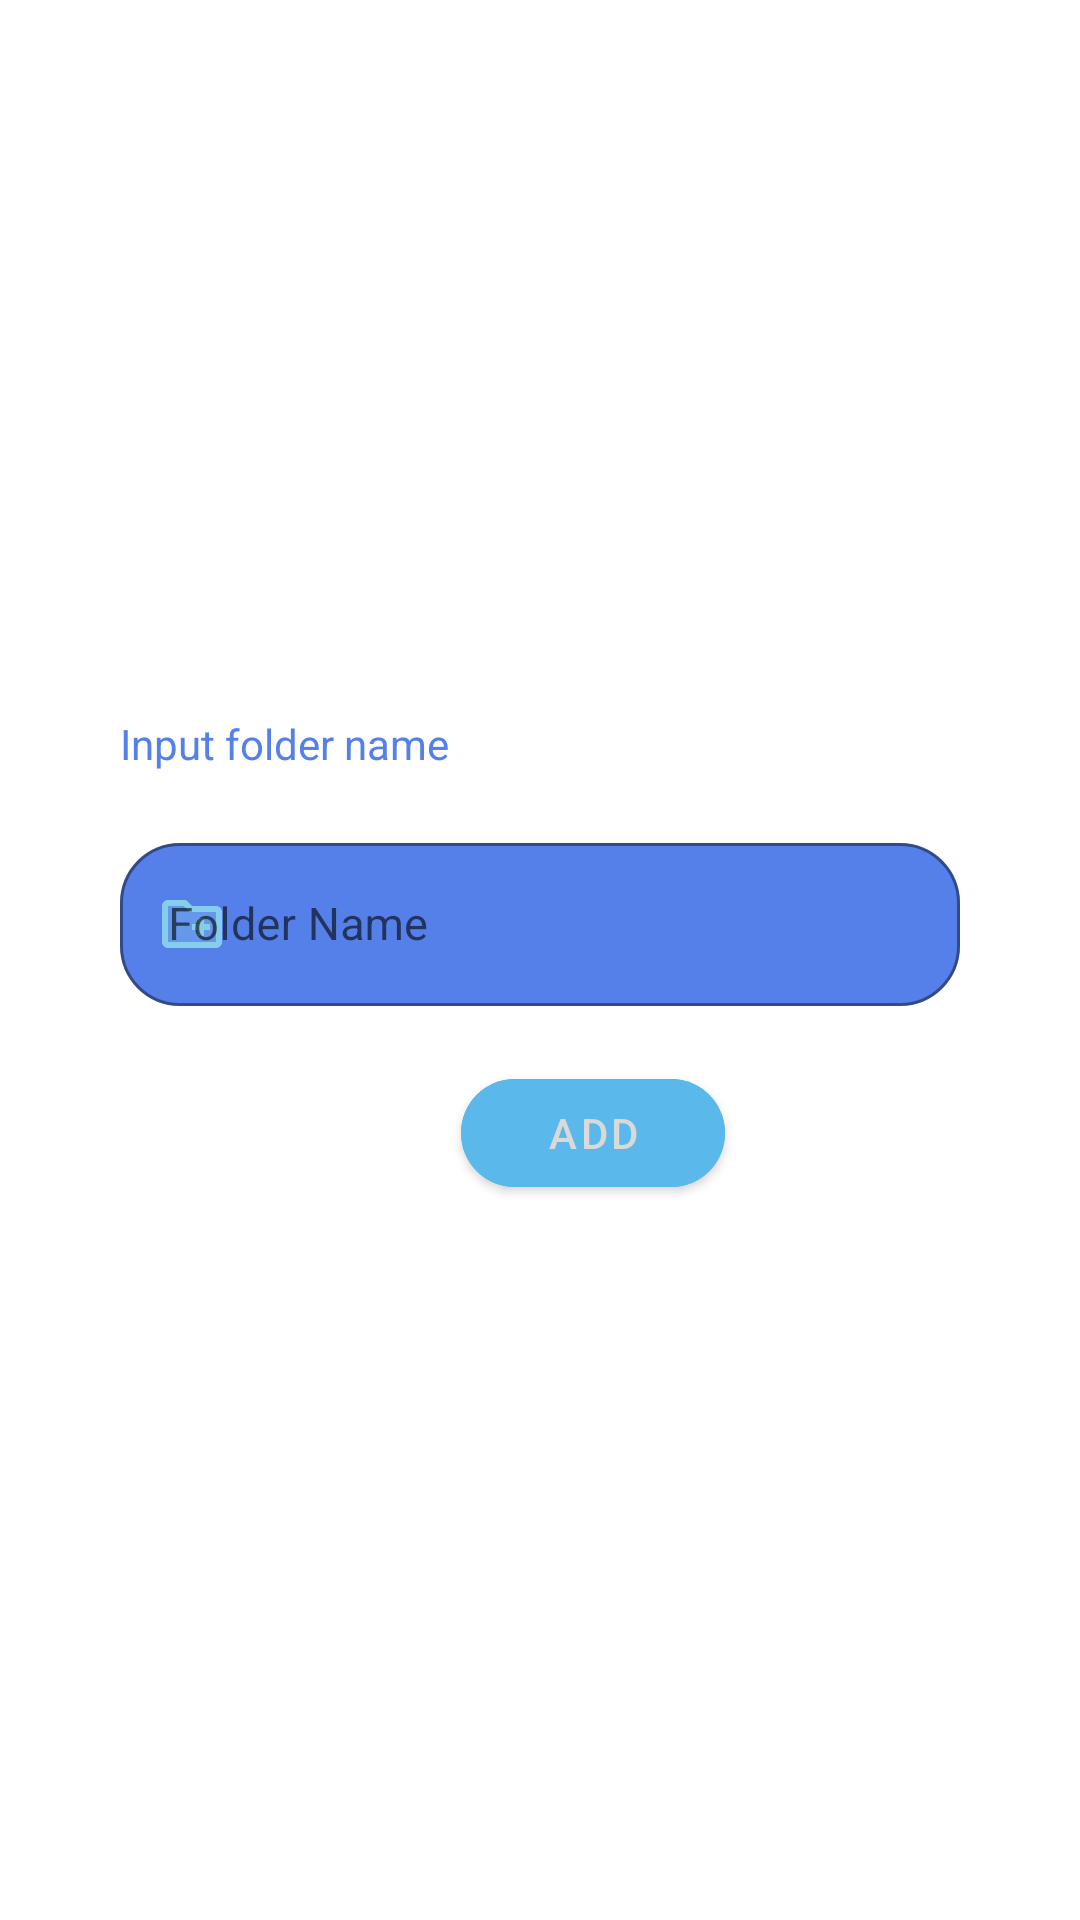

Layout XML and referenced resources for this Android screen:
<!-- AndroidManifest.xml: application theme Theme.StructF -->
<!-- res/layout/creating_folder.xml -->
<?xml version="1.0" encoding="utf-8"?>
<androidx.constraintlayout.widget.ConstraintLayout xmlns:android="http://schemas.android.com/apk/res/android"
    android:layout_width="wrap_content"
    android:layout_height="wrap_content"
    xmlns:app="http://schemas.android.com/apk/res-auto"
    xmlns:tools="http://schemas.android.com/tools"
    android:backgroundTint="@color/AllWhite"
    android:background="@drawable/round_style_for_background_light">

    <androidx.constraintlayout.widget.ConstraintLayout
        android:layout_width="350dp"
        android:layout_height="200dp"
        app:layout_constraintBottom_toBottomOf="parent"
        app:layout_constraintEnd_toEndOf="parent"
        app:layout_constraintStart_toStartOf="parent"
        android:background="@drawable/round_style_for_background_light"
        app:layout_constraintTop_toTopOf="parent">

        <TextView
            android:id="@+id/textView"
            android:layout_width="wrap_content"
            android:layout_height="wrap_content"
            android:text="Input folder name"
            android:textColor="@color/Blue"
            app:layout_constraintBottom_toTopOf="@+id/editText"
            app:layout_constraintEnd_toEndOf="parent"
            app:layout_constraintStart_toStartOf="@+id/guideline"
            app:layout_constraintHorizontal_bias="0"
            app:layout_constraintTop_toTopOf="parent" />

        <com.google.android.material.textfield.TextInputLayout
            android:id="@+id/editText"
            style="@style/Widget.MaterialComponents.TextInputLayout.OutlinedBox"
            android:layout_width="0dp"

            android:layout_height="wrap_content"
            app:boxBackgroundColor="@color/Blue"
            app:boxCornerRadiusBottomEnd="20dp"
            app:boxCornerRadiusBottomStart="20dp"

            app:boxCornerRadiusTopEnd="20dp"
            app:boxCornerRadiusTopStart="20dp"

            app:boxStrokeColor="@color/VLBlue"

            app:layout_constraintBottom_toTopOf="@+id/materialButton2"
            app:layout_constraintEnd_toEndOf="parent"
            app:layout_constraintStart_toStartOf="@+id/guideline"
            app:layout_constraintTop_toBottomOf="@+id/textView"
            app:layout_constraintWidth_percent="0.8"
            app:layout_constraintHorizontal_bias="0"
            app:startIconDrawable="@drawable/twotone_create_new_folder_24"
            app:startIconTint="@color/VLBlue">

            <com.google.android.material.textfield.TextInputEditText
                android:id="@+id/folder_name22"
                android:layout_width="match_parent"
                android:layout_height="wrap_content"
                android:hint="Folder Name"
                android:textColor="@color/AllWhite"
                android:textColorHint="@color/LightBlue"
                android:textSize="15sp" />

        </com.google.android.material.textfield.TextInputLayout>

        <com.google.android.material.button.MaterialButton
            android:id="@+id/materialButton2"
            android:layout_width="wrap_content"
            android:layout_height="wrap_content"
            app:layout_constraintBottom_toBottomOf="parent"
            app:layout_constraintEnd_toEndOf="parent"
            android:backgroundTint="@color/LightBlue"
            app:cornerRadius="30dp"
            android:text="add"
            app:layout_constraintStart_toStartOf="@+id/guideline"
            app:layout_constraintTop_toBottomOf="@+id/editText" />

        <androidx.constraintlayout.widget.Guideline
            android:id="@+id/guideline"
            android:layout_width="wrap_content"
            android:layout_height="wrap_content"
            android:orientation="vertical"
            app:layout_constraintGuide_percent="0.1" />

    </androidx.constraintlayout.widget.ConstraintLayout>


</androidx.constraintlayout.widget.ConstraintLayout>
<!-- resources referenced by this layout -->
<resources>
  <color name="AllWhite">#FFFFFF</color>
  <color name="Blue">#5680E9</color>
  <color name="LightBlue">#5AB9EA</color>
  <color name="VLBlue">#84CEEB</color>
  <!-- drawable twotone_create_new_folder_24 (drawable) -->
  <vector android:height="24dp" android:tint="#FFFFFF"
      android:viewportHeight="24" android:viewportWidth="24"
      android:width="24dp" xmlns:android="http://schemas.android.com/apk/res/android">
      <path android:fillAlpha="0.3"
          android:fillColor="@android:color/white"
          android:pathData="M11.17,8l-0.59,-0.59L9.17,6H4v12h16V8h-8.83zM14,10h2v2h2v2h-2v2h-2v-2h-2v-2h2v-2z" android:strokeAlpha="0.3"/>
      <path android:fillColor="@android:color/white" android:pathData="M20,6h-8l-2,-2L4,4c-1.11,0 -1.99,0.89 -1.99,2L2,18c0,1.11 0.89,2 2,2h16c1.11,0 2,-0.89 2,-2L22,8c0,-1.11 -0.89,-2 -2,-2zM20,18L4,18L4,6h5.17l1.41,1.41 0.59,0.59L20,8v10zM12,14h2v2h2v-2h2v-2h-2v-2h-2v2h-2z"/>
  </vector>
  <style name="Theme.StructF" parent="Theme.MaterialComponents.DayNight.NoActionBar">
          
          <item name="colorPrimary">@color/AllWhite</item>
          <item name="colorPrimaryVariant">@color/Blue</item>
          <item name="colorOnPrimary">@color/Body</item>
          
          <item name="colorSecondary">@color/Blue</item>
          <item name="colorSecondaryVariant">@color/AllWhite</item>
          <item name="colorOnSecondary">@color/Body</item>
          
          <item name="android:statusBarColor">?attr/colorPrimaryVariant</item>
          
      </style>
  <color name="Body">#D9D9D9</color>
</resources>
